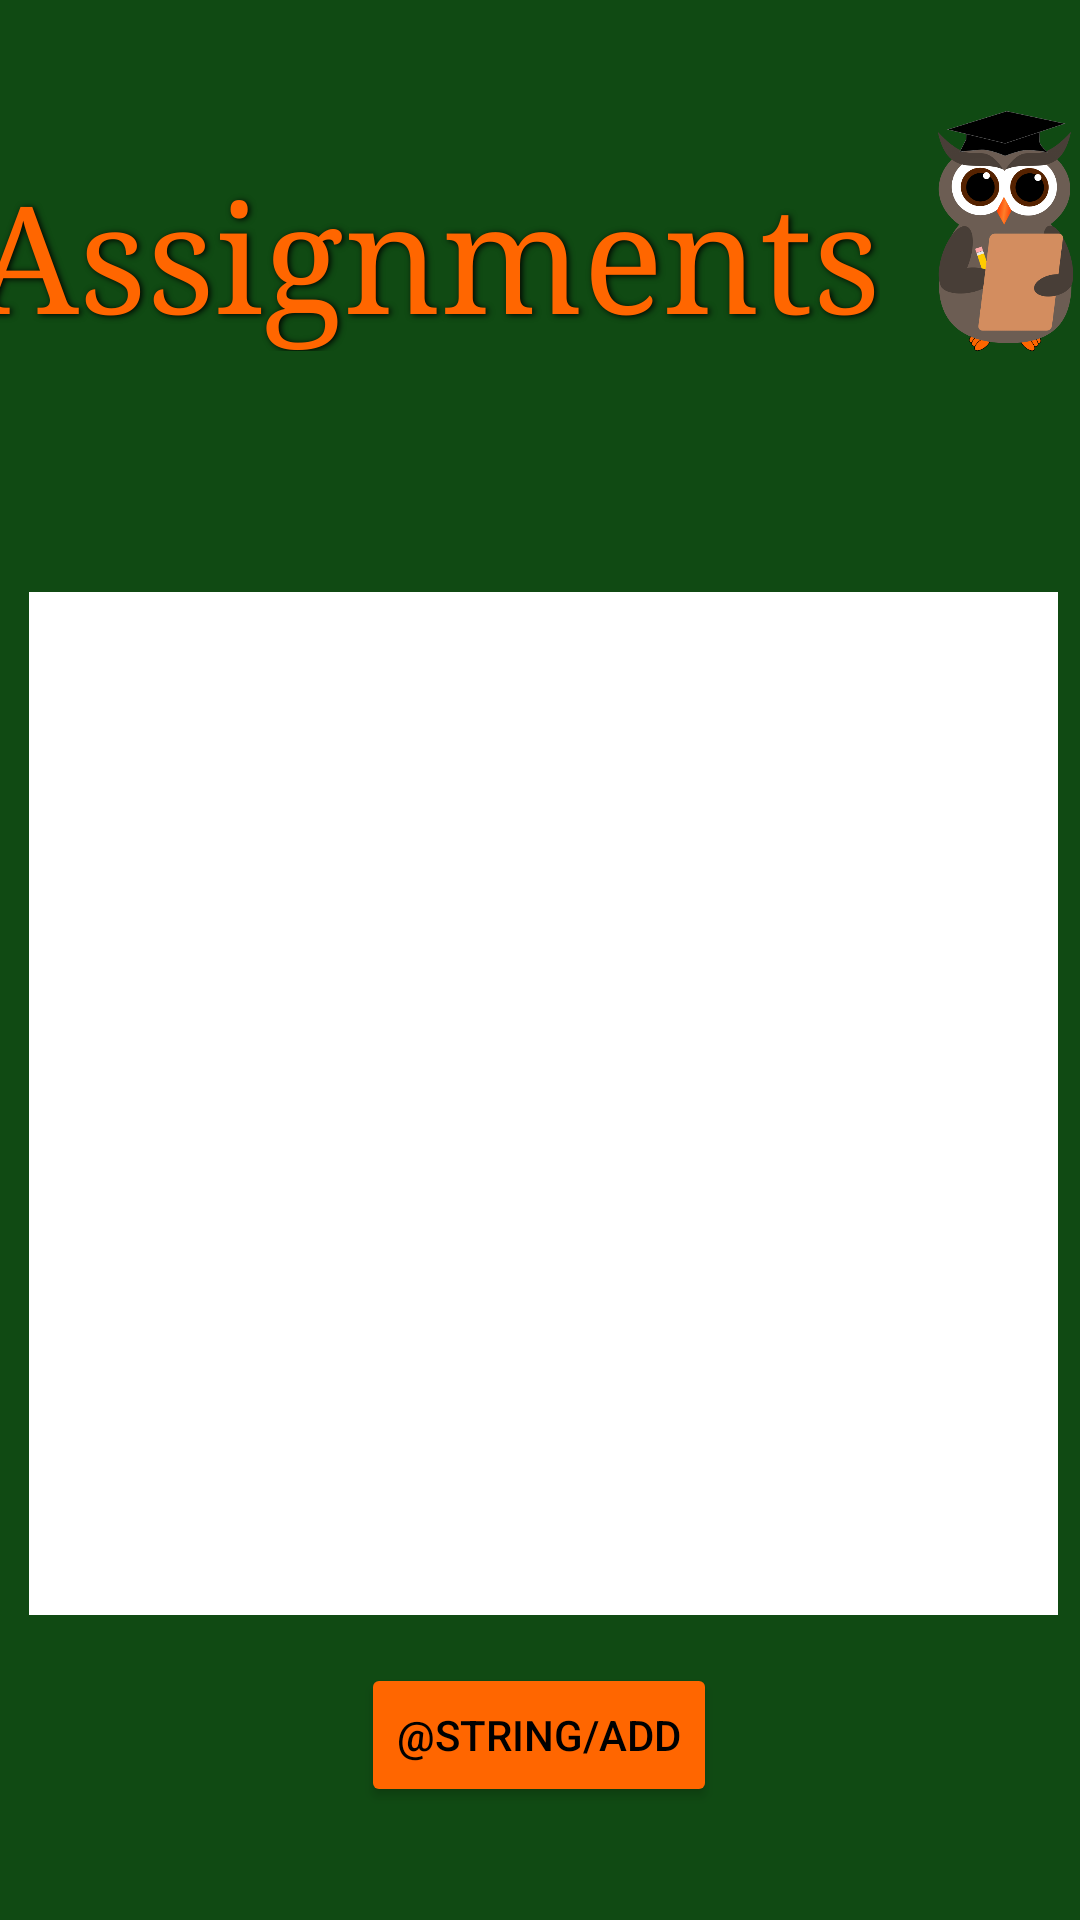

This screen was rendered from an Android layout file. Write that file and the resources it references.
<!-- AndroidManifest.xml: application theme Theme.Owlize -->
<!-- res/layout/activity_assignment.xml -->
<?xml version="1.0" encoding="utf-8"?>
<androidx.constraintlayout.widget.ConstraintLayout xmlns:android="http://schemas.android.com/apk/res/android"
    xmlns:app="http://schemas.android.com/apk/res-auto"
    xmlns:tools="http://schemas.android.com/tools"
    android:layout_width="match_parent"
    android:layout_height="match_parent"
    android:background="@color/bkgrndgreen"
    android:visibility="visible"
    tools:context=".AssignmentActivity">

    <ImageView
        android:id="@+id/imageView"
        android:layout_width="65dp"
        android:layout_height="80dp"
        android:layout_alignParentTop="true"
        android:layout_alignParentEnd="true"
        android:layout_alignParentRight="true"
        android:layout_marginStart="328dp"
        android:layout_marginLeft="328dp"
        android:layout_marginTop="36dp"
        android:layout_marginEnd="18dp"
        android:layout_marginRight="18dp"
        android:contentDescription="@string/owlLogo"
        android:src="@drawable/owl3"
        app:layout_constraintBottom_toBottomOf="parent"
        app:layout_constraintEnd_toEndOf="parent"
        app:layout_constraintStart_toStartOf="parent"
        app:layout_constraintTop_toTopOf="parent"
        app:layout_constraintVertical_bias="0.002" />

    <TextView
        android:id="@+id/dashboardTitle"
        android:layout_width="wrap_content"
        android:layout_height="65dp"
        android:layout_alignParentTop="true"
        android:layout_alignParentEnd="true"
        android:layout_alignParentRight="true"
        android:layout_centerHorizontal="true"
        android:layout_marginTop="52dp"
        android:layout_marginEnd="76dp"
        android:layout_marginRight="76dp"
        android:fontFamily="serif"
        android:shadowColor="#000000"
        android:shadowDx="1.5"
        android:shadowDy="1.3"
        android:shadowRadius="4.9"
        android:text="@string/assignments"
        android:textColor="@color/orange"
        android:textSize="50sp"
        app:layout_constraintBottom_toTopOf="@+id/assignmentList"
        app:layout_constraintEnd_toEndOf="parent"
        app:layout_constraintStart_toStartOf="parent"
        app:layout_constraintTop_toTopOf="parent"
        app:layout_constraintVertical_bias="0.0" />

    <ListView
        android:id="@+id/assignmentList"
        android:layout_width="343dp"
        android:layout_height="341dp"
        android:layout_above="@+id/btnAddAssignment"
        android:layout_alignParentStart="true"
        android:layout_alignParentLeft="true"
        android:layout_alignParentTop="true"
        android:layout_marginStart="35dp"
        android:layout_marginLeft="35dp"
        android:layout_marginEnd="33dp"
        android:layout_marginRight="33dp"
        android:layout_marginBottom="16dp"
        android:background="@color/white"
        app:layout_constraintBottom_toTopOf="@+id/btnAddAssignment"
        app:layout_constraintEnd_toEndOf="parent"
        app:layout_constraintHorizontal_bias="0.5"
        app:layout_constraintStart_toStartOf="parent" />

    <Button
        android:id="@+id/btnAddAssignment"
        android:layout_width="wrap_content"
        android:layout_height="wrap_content"
        android:layout_alignParentTop="true"
        android:layout_centerHorizontal="true"
        android:layout_marginTop="526dp"
        android:layout_marginBottom="40dp"
        android:onClick="addAssignment"
        android:text="@string/Add"
        android:textColor="@color/black"
        app:backgroundTint="@color/orange"
        app:layout_constraintBottom_toBottomOf="parent"
        app:layout_constraintEnd_toEndOf="parent"
        app:layout_constraintHorizontal_bias="0.498"
        app:layout_constraintStart_toStartOf="parent"
        app:layout_constraintTop_toBottomOf="@+id/dashboardTitle"
        app:layout_constraintVertical_bias="0.976" />

    <TextView
        android:id="@+id/courseTitle"
        android:layout_width="138dp"
        android:layout_height="26dp"
        android:text=""
        android:textColor="@color/orange"
        android:textSize="20sp"
        android:textStyle="bold"
        app:layout_constraintBottom_toBottomOf="parent"
        app:layout_constraintEnd_toEndOf="parent"
        app:layout_constraintHorizontal_bias="0.659"
        app:layout_constraintStart_toStartOf="parent"
        app:layout_constraintTop_toTopOf="parent"
        app:layout_constraintVertical_bias="0.233" />


</androidx.constraintlayout.widget.ConstraintLayout>
<!-- resources referenced by this layout -->
<resources>
  <color name="bkgrndgreen">#FF104A13</color>
  <color name="black">#FF000000</color>
  <color name="orange">#FFFF6600</color>
  <color name="white">#FFFFFFFF</color>
  <!-- drawable owl3: png bitmap (drawable-v24, 46244 bytes) -->
  <string name="assignments">Assignments</string>
  <string name="owlLogo">Owl Logo</string>
  <style name="Theme.Owlize" parent="Theme.MaterialComponents.DayNight.DarkActionBar">
          
          <item name="colorPrimary">@color/purple_500</item>
          <item name="colorPrimaryVariant">@color/purple_700</item>
          <item name="colorOnPrimary">@color/white</item>
          
          <item name="colorSecondary">@color/teal_200</item>
          <item name="colorSecondaryVariant">@color/teal_700</item>
          <item name="colorOnSecondary">@color/black</item>
          
          <item name="android:statusBarColor" tools:targetApi="l">?attr/colorPrimaryVariant</item>
          
      </style>
  <color name="purple_700">#FF3700B3</color>
  <color name="teal_200">#FF03DAC5</color>
  <!-- not gathered from this repository: default colours our renderer supplied (Android Studio template values) -->
  <color name="purple_500">#FF6200EE</color>
  <color name="teal_700">#FF018786</color>
</resources>
